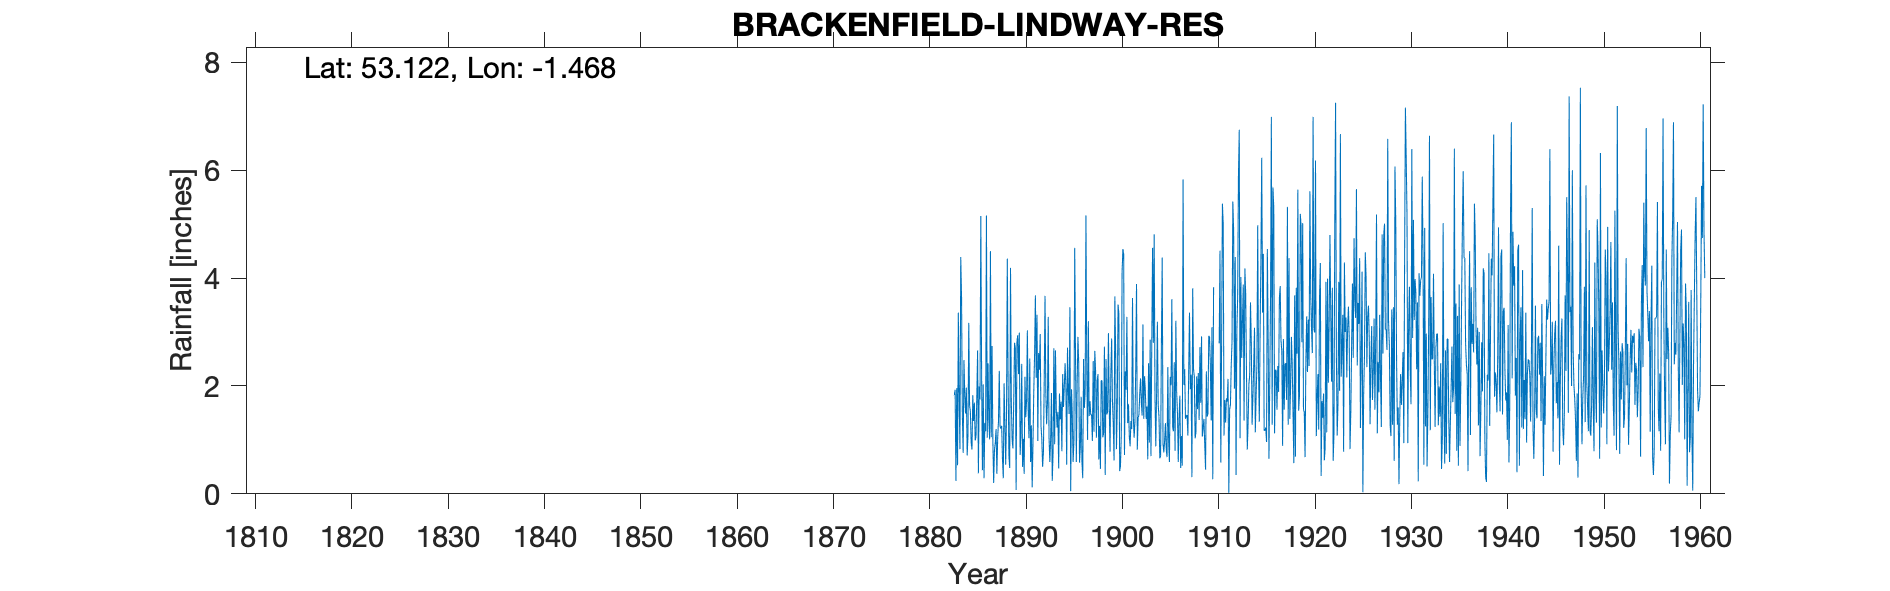

Values plotted in this chart, from the file beside it:
BRACKENFIELD LINDWAY RES, , , , , , , , , , , , , , , , , , , , , , , 
Grid ref, SK357584, Long, -1.468, Lat, 53.12, Elevation, 447, ft, , , , , , , , , , , , , , , 
Station no, 2668, , , , , , , , , , , , , , , , , , , , , , 
, 1880, 1881, 1882, 1883, 1884, 1885, 1886, 1887, 1888, 1889, 1890, 1891, 1892, 1893, 1894, 1895, 1896, 1897, 1898, 1899, 1900, 1901, 1902
January, , , , 1.83, 2.48, 1.35, 2.03, 0.99, 0.64, 1.02, 2.41, 1.27, 1.26, 1.01, 1.38, 3.46, 0.58, 1.44, 0.64, 2.98, 3.51, 1.31, 0.82
February, , , , 1.93, 1.84, 1.69, 0.29, 0.2, 0.29, 0.84, 0.5, 0.12, 1.02, 1.87, 1.71, 0.05, 0.86, 1.72, 1.26, 1.63, 3.35, 1.66, 1.41
March, , , , 0.24, 1.49, 0.99, 1.31, 0.82, 2.05, 1.7, 1.02, 0.94, 0.5, 0.24, 0.79, 1.94, 1.8, 1.46, 0.46, 0.78, 0.42, 1.07, 1.46
April, , , , 1.96, 1.97, 1.06, 1.16, 0.94, 1.3, 2.8, 0.37, 1.91, 0.77, 0.75, 2.22, 1.44, 0.6, 1.47, 2.1, 2.23, 0.52, 0.88, 1.85
May, , , , 0.53, 0.71, 1.79, 5.16, 1.2, 0.54, 2.7, 2.17, 2.59, 2.08, 2.7, 1.61, 0.59, 0.29, 0.98, 2.1, 2.88, 1.08, 1.35, 2.14
June, , , , 3.36, 1.08, 2.66, 1.04, 0.37, 1.44, 0.07, 1.42, 3.68, 3.67, 0.92, 1.98, 0.97, 2.5, 2.46, 1.05, 1.73, 4.1, 1.2, 1.69
July, , , , 1.77, 3.17, 0.38, 2.42, 1.02, 4.36, 2.82, 1.72, 2.15, 1.88, 2.66, 2.42, 4.56, 1.59, 1.15, 1.13, 1.31, 4.54, 3.63, 1.45
August, , , , 0.83, 1.64, 1.99, 1.37, 1.35, 2.12, 2.94, 3.03, 3.32, 1.29, 1.59, 2.01, 2.55, 1.88, 2.65, 2.73, 0.62, 4.44, 1.44, 3.14
September, , , , 4.39, 1.53, 1.75, 1.01, 2.28, 0.71, 2.22, 1.55, 0.98, 1.69, 1.23, 0.54, 0.59, 5.16, 2.28, 0.35, 3.66, 0.72, 1.04, 1.39
October, , , , 3.65, 0.95, 5.15, 4.5, 1.25, 0.48, 2.99, 1.03, 2.61, 3.28, 1.52, 2.71, 2, 2.34, 1.04, 2.5, 2.63, 2.27, 1.32, 2.18
November, , , , 1.47, 0.82, 2.2, 1.05, 1.21, 4.19, 0.72, 2.51, 2.3, 1.04, 0.47, 1.9, 2.91, 1, 2.09, 1.47, 0.83, 1.93, 2.31, 1.91
December, , , , 0.76, 1.83, 0.44, 2.74, 1.26, 1.73, 1.12, 0.59, 2.96, 0.59, 1.86, 1.48, 2.41, 3.2, 2.22, 1.53, 1.59, 3.28, 3.89, 1.39
Total, , , , 22.72, 19.51, 21.45, 24.08, 12.89, 19.85, 21.94, 18.32, 24.83, 19.07, 16.82, 20.75, 23.47, 21.8, 20.96, 17.32, 22.87, 30.16, 21.1, 20.83
